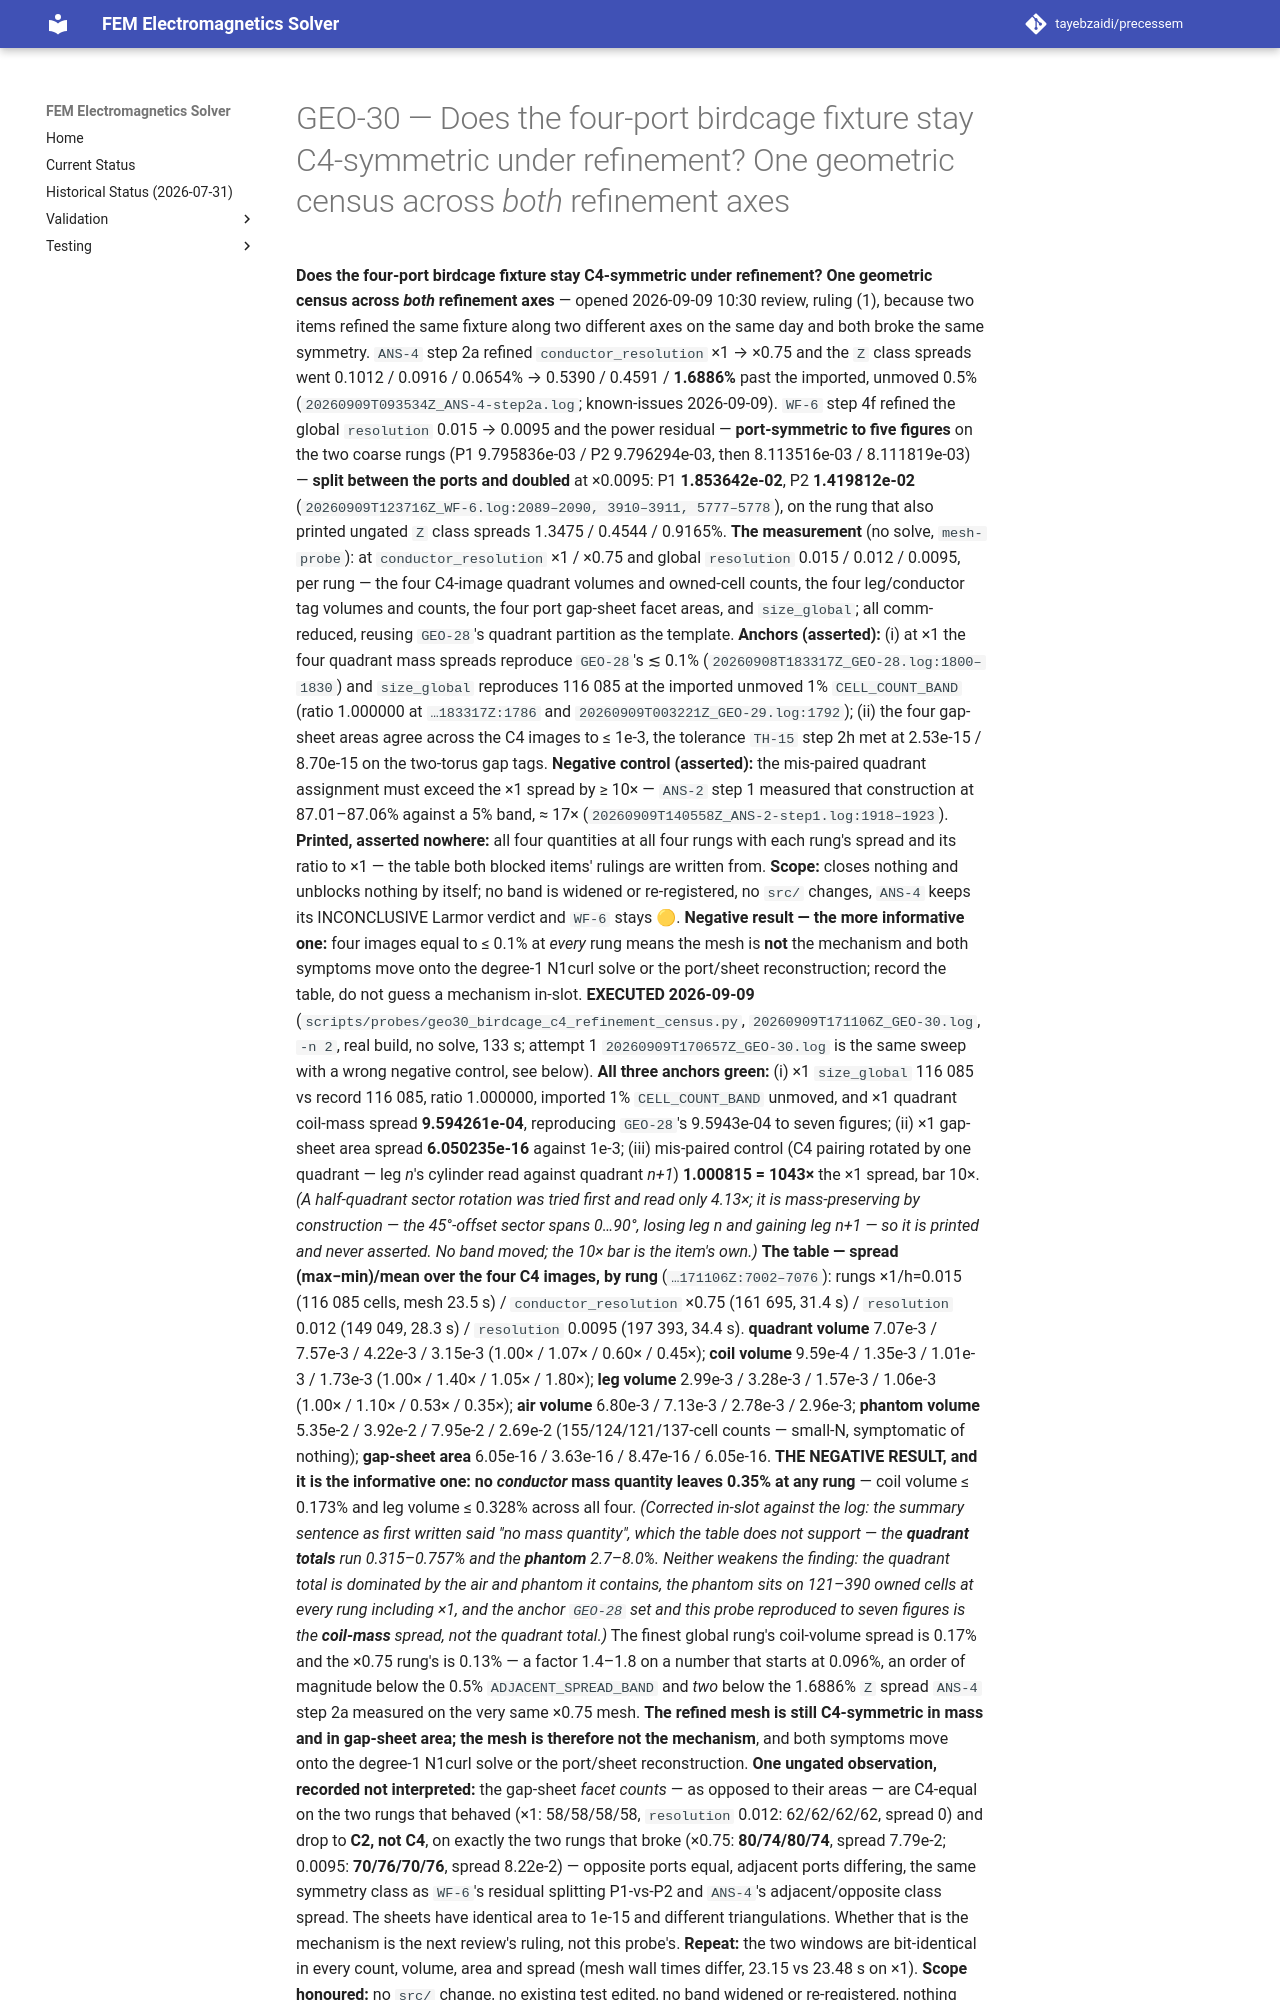

repository: tayebzaidi/precessem · page: planning/chunks/GEO-30/index.html · generator: mkdocs

# GEO-30 — Does the four-port birdcage fixture stay C4-symmetric under refinement? One geometric census across *both* refinement axes

 **Does the four-port birdcage fixture stay C4-symmetric under refinement? One geometric census across *both* refinement axes** — opened 2026-09-09 10:30 review, ruling (1), because two items refined the same fixture along two different axes on the same day and both broke the same symmetry. `ANS-4` step 2a refined `conductor_resolution` ×1 → ×0.75 and the `Z` class spreads went 0.1012 / 0.0916 / 0.0654% → 0.5390 / 0.4591 / **1.6886%** past the imported, unmoved 0.5% (`20260909T093534Z_ANS-4-step2a.log`; known-issues 2026-09-09). `WF-6` step 4f refined the global `resolution` 0.015 → 0.0095 and the power residual — **port-symmetric to five figures** on the two coarse rungs (P1 9.795836e-03 / P2 9.796294e-03, then 8.113516e-03 / 8.111819e-03) — **split between the ports and doubled** at ×0.0095: P1 **1.853642e-02**, P2 **1.419812e-02** (`20260909T123716Z_WF-6.log:2089–2090, 3910–3911, 5777–5778`), on the rung that also printed ungated `Z` class spreads 1.3475 / 0.4544 / 0.9165%. **The measurement** (no solve, `mesh-probe`): at `conductor_resolution` ×1 / ×0.75 and global `resolution` 0.015 / 0.012 / 0.0095, per rung — the four C4-image quadrant volumes and owned-cell counts, the four leg/conductor tag volumes and counts, the four port gap-sheet facet areas, and `size_global`; all comm-reduced, reusing `GEO-28`'s quadrant partition as the template. **Anchors (asserted):** (i) at ×1 the four quadrant mass spreads reproduce `GEO-28`'s ≲ 0.1% (`20260908T183317Z_GEO-28.log:1800–1830`) and `size_global` reproduces 116 085 at the imported unmoved 1% `CELL_COUNT_BAND` (ratio 1.000000 at `…183317Z:1786` and `20260909T003221Z_GEO-29.log:1792`); (ii) the four gap-sheet areas agree across the C4 images to ≤ 1e-3, the tolerance `TH-15` step 2h met at 2.53e-15 / 8.70e-15 on the two-torus gap tags. **Negative control (asserted):** the mis-paired quadrant assignment must exceed the ×1 spread by ≥ 10× — `ANS-2` step 1 measured that construction at 87.01–87.06% against a 5% band, ≈ 17× (`20260909T140558Z_ANS-2-step1.log:1918–1923`). **Printed, asserted nowhere:** all four quantities at all four rungs with each rung's spread and its ratio to ×1 — the table both blocked items' rulings are written from. **Scope:** closes nothing and unblocks nothing by itself; no band is widened or re-registered, no `src/` changes, `ANS-4` keeps its INCONCLUSIVE Larmor verdict and `WF-6` stays 🟡. **Negative result — the more informative one:** four images equal to ≤ 0.1% at *every* rung means the mesh is **not** the mechanism and both symptoms move onto the degree-1 N1curl solve or the port/sheet reconstruction; record the table, do not guess a mechanism in-slot. **EXECUTED 2026-09-09** (`scripts/probes/geo30_birdcage_c4_refinement_census.py`, `20260909T171106Z_GEO-30.log`, `-n 2`, real build, no solve, 133 s; attempt 1 `20260909T170657Z_GEO-30.log` is the same sweep with a wrong negative control, see below). **All three anchors green:** (i) ×1 `size_global` 116 085 vs record 116 085, ratio 1.000000, imported 1% `CELL_COUNT_BAND` unmoved, and ×1 quadrant coil-mass spread **9.594261e-04**, reproducing `GEO-28`'s 9.5943e-04 to seven figures; (ii) ×1 gap-sheet area spread **6.050235e-16** against 1e-3; (iii) mis-paired control (C4 pairing rotated by one quadrant — leg *n*'s cylinder read against quadrant *n+1*) **1.000815 = 1043×** the ×1 spread, bar 10×. *(A half-quadrant sector rotation was tried first and read only 4.13×; it is mass-preserving by construction — the 45°-offset sector spans 0…90°, losing leg *n* and gaining leg *n+1* — so it is printed and never asserted. No band moved; the 10× bar is the item's own.)* **The table — spread (max−min)/mean over the four C4 images, by rung** (`…171106Z:7002–7076`): rungs ×1/h=0.015 (116 085 cells, mesh 23.5 s) / `conductor_resolution` ×0.75 (161 695, 31.4 s) / `resolution` 0.012 (149 049, 28.3 s) / `resolution` 0.0095 (197 393, 34.4 s). **quadrant volume** 7.07e-3 / 7.57e-3 / 4.22e-3 / 3.15e-3 (1.00× / 1.07× / 0.60× / 0.45×); **coil volume** 9.59e-4 / 1.35e-3 / 1.01e-3 / 1.73e-3 (1.00× / 1.40× / 1.05× / 1.80×); **leg volume** 2.99e-3 / 3.28e-3 / 1.57e-3 / 1.06e-3 (1.00× / 1.10× / 0.53× / 0.35×); **air volume** 6.80e-3 / 7.13e-3 / 2.78e-3 / 2.96e-3; **phantom volume** 5.35e-2 / 3.92e-2 / 7.95e-2 / 2.69e-2 (155/124/121/137-cell counts — small-N, symptomatic of nothing); **gap-sheet area** 6.05e-16 / 3.63e-16 / 8.47e-16 / 6.05e-16. **THE NEGATIVE RESULT, and it is the informative one: no *conductor* mass quantity leaves 0.35% at any rung** — coil volume ≤ 0.173% and leg volume ≤ 0.328% across all four. *(Corrected in-slot against the log: the summary sentence as first written said "no mass quantity", which the table does not support — the **quadrant totals** run 0.315–0.757% and the **phantom** 2.7–8.0%. Neither weakens the finding: the quadrant total is dominated by the air and phantom it contains, the phantom sits on 121–390 owned cells at every rung including ×1, and the anchor `GEO-28` set and this probe reproduced to seven figures is the **coil-mass** spread, not the quadrant total.)* The finest global rung's coil-volume spread is 0.17% and the ×0.75 rung's is 0.13% — a factor 1.4–1.8 on a number that starts at 0.096%, an order of magnitude below the 0.5% `ADJACENT_SPREAD_BAND` and *two* below the 1.6886% `Z` spread `ANS-4` step 2a measured on the very same ×0.75 mesh. **The refined mesh is still C4-symmetric in mass and in gap-sheet area; the mesh is therefore not the mechanism**, and both symptoms move onto the degree-1 N1curl solve or the port/sheet reconstruction. **One ungated observation, recorded not interpreted:** the gap-sheet *facet counts* — as opposed to their areas — are C4-equal on the two rungs that behaved (×1: 58/58/58/58, `resolution` 0.012: 62/62/62/62, spread 0) and drop to **C2, not C4**, on exactly the two rungs that broke (×0.75: **80/74/80/74**, spread 7.79e-2; 0.0095: **70/76/70/76**, spread 8.22e-2) — opposite ports equal, adjacent ports differing, the same symmetry class as `WF-6`'s residual splitting P1-vs-P2 and `ANS-4`'s adjacent/opposite class spread. The sheets have identical area to 1e-15 and different triangulations. Whether that is the mechanism is the next review's rulin
